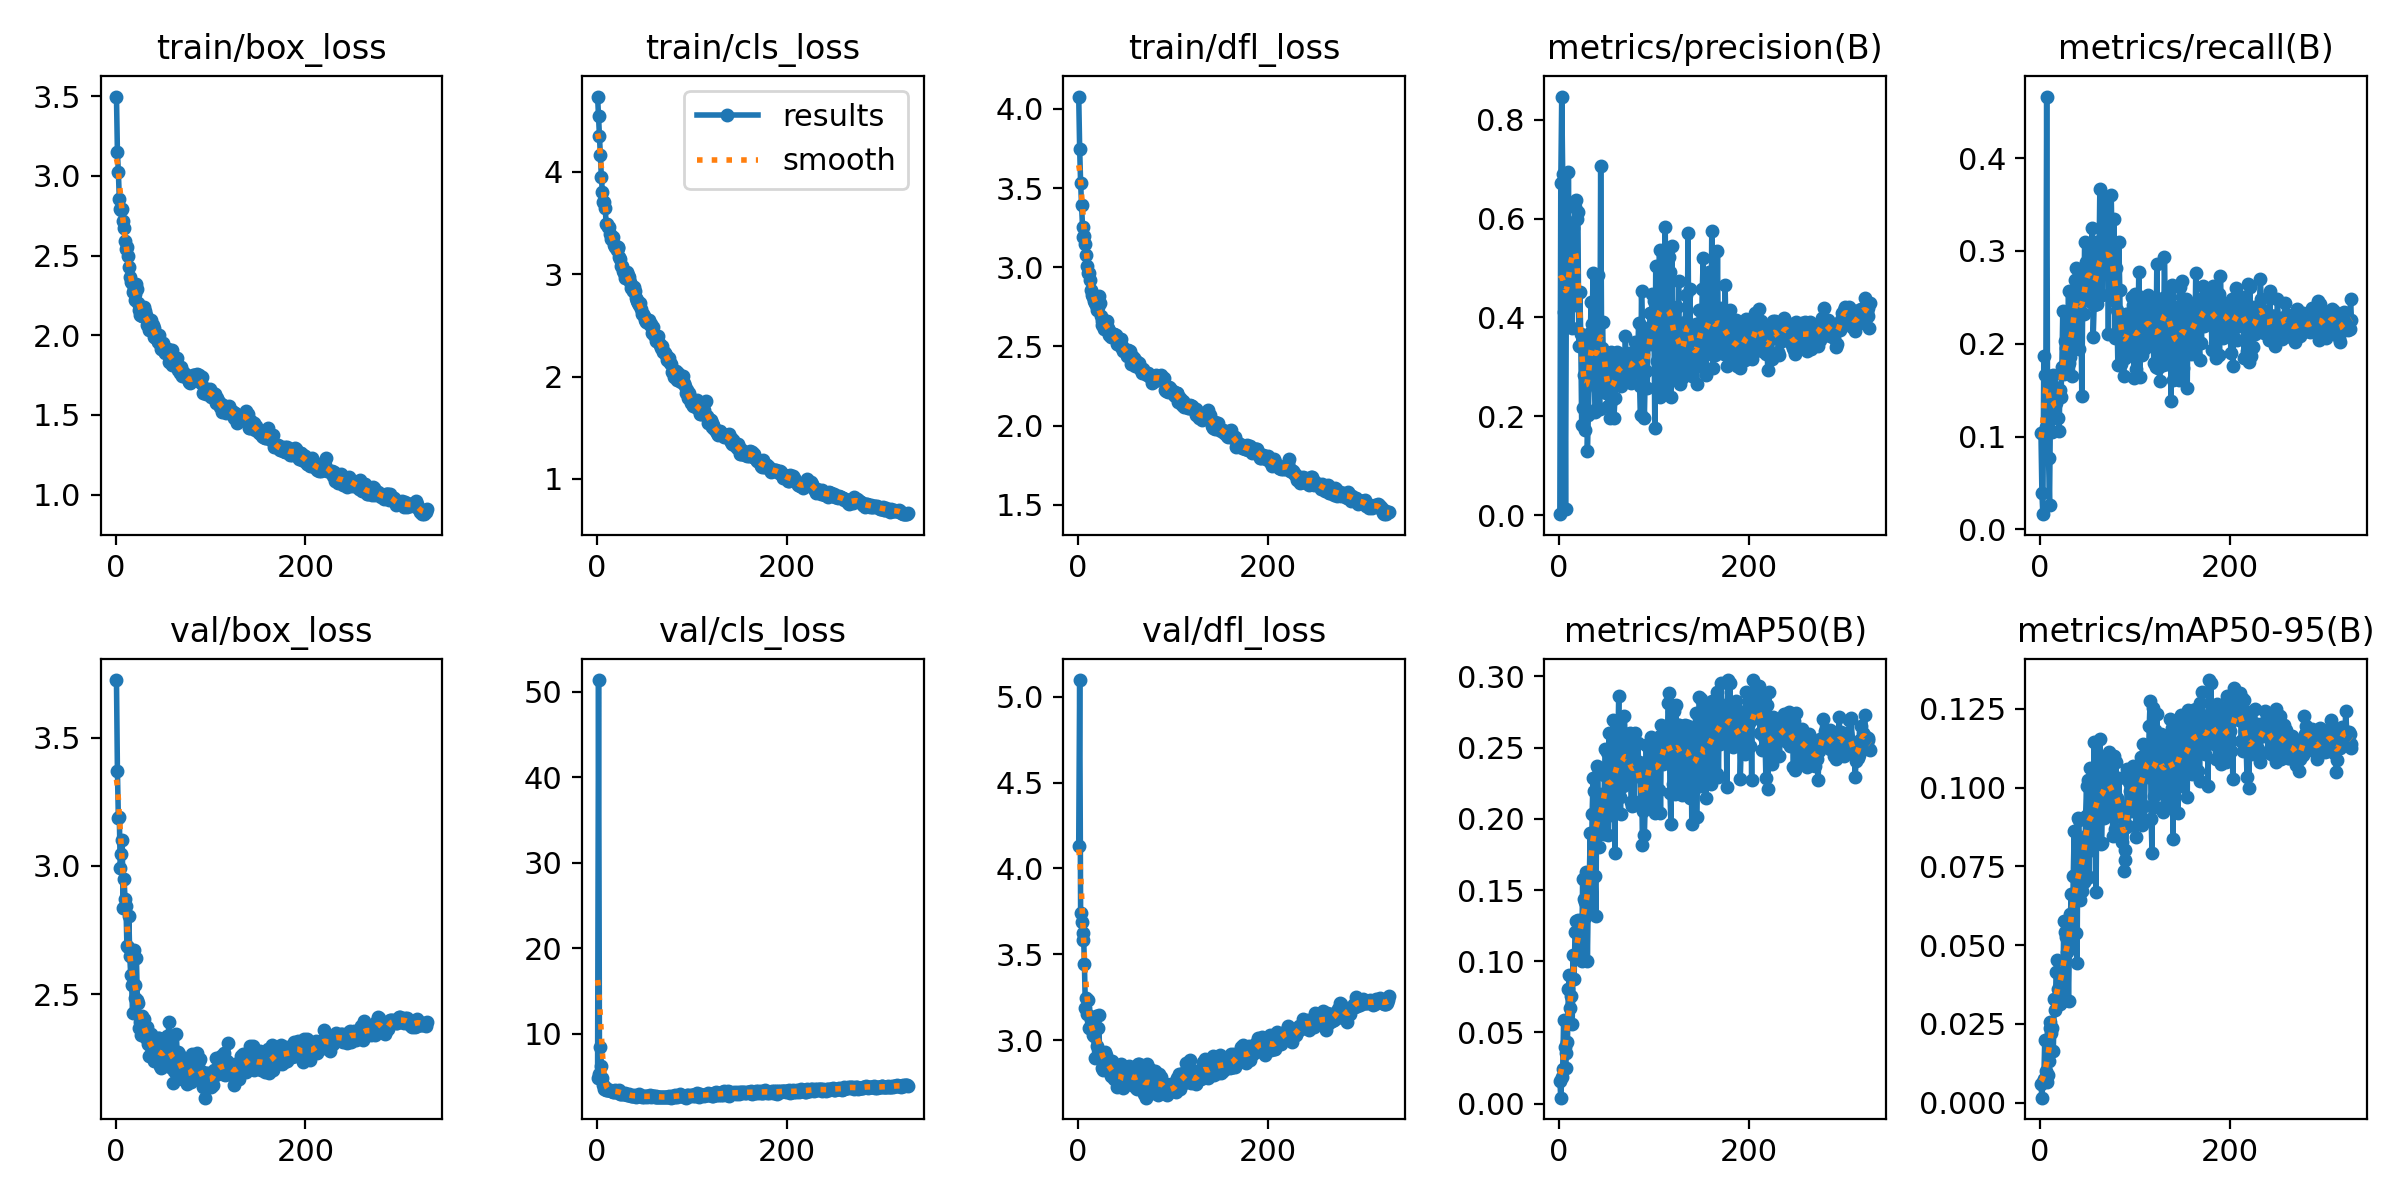

Source data for this figure (header and first rows):
epoch, train/box_loss, train/cls_loss, train/dfl_loss, metrics/precision(B), metrics/recall(B), metrics/mAP50(B), metrics/mAP50-95(B), val/box_loss, val/cls_loss, val/dfl_loss, lr/pg0, lr/pg1, lr/pg2
1, 3.498, 4.736, 4.078, 0.00238, 0.1037, 0.01591, 0.006, 3.725, 4.824, 4.13, 0.0003312, 0.0003312, 0.0003312
2, 3.148, 4.541, 3.746, 0.6722, 0.03896, 0.00414, 0.0016, 3.371, 51.35, 5.097, 0.0006632, 0.0006632, 0.0006632
3, 3.025, 4.351, 3.531, 0.8465, 0.01629, 0.01838, 0.00669, 3.186, 5.284, 3.741, 0.0009939, 0.0009939, 0.0009939
4, 2.855, 4.166, 3.391, 0.6909, 0.1865, 0.02458, 0.00746, 3.192, 8.495, 3.69, 0.0009941, 0.0009941, 0.0009941
5, 2.792, 3.946, 3.257, 0.411, 0.1658, 0.05872, 0.01993, 2.99, 6.214, 3.582, 0.0009921, 0.0009921, 0.0009921
6, 2.788, 3.807, 3.189, 0.4304, 0.1105, 0.03966, 0.01007, 3.048, 4.83, 3.627, 0.0009901, 0.0009901, 0.0009901
7, 2.79, 3.704, 3.196, 0.01248, 0.4664, 0.02464, 0.00647, 3.1, 3.975, 3.443, 0.0009881, 0.0009881, 0.0009881
8, 2.715, 3.708, 3.148, 0.5417, 0.1056, 0.03533, 0.00891, 2.834, 3.553, 3.19, 0.0009861, 0.0009861, 0.0009861
9, 2.672, 3.648, 3.075, 0.3896, 0.07655, 0.04345, 0.01337, 2.95, 3.753, 3.244, 0.0009842, 0.0009842, 0.0009842
10, 2.594, 3.495, 3.009, 0.6946, 0.02645, 0.08041, 0.02365, 2.871, 3.401, 3.155, 0.0009822, 0.0009822, 0.0009822
11, 2.539, 3.49, 2.962, 0.4634, 0.1319, 0.09014, 0.02554, 2.846, 3.388, 3.236, 0.0009802, 0.0009802, 0.0009802
12, 2.551, 3.462, 2.966, 0.5417, 0.1653, 0.06733, 0.02218, 2.688, 3.395, 3.07, 0.0009782, 0.0009782, 0.0009782
13, 2.497, 3.463, 2.921, 0.5916, 0.1045, 0.07523, 0.02357, 2.686, 3.426, 3.075, 0.0009762, 0.0009762, 0.0009762
14, 2.428, 3.388, 2.857, 0.379, 0.1667, 0.05591, 0.01643, 2.807, 3.492, 3.119, 0.0009743, 0.0009743, 0.0009743
15, 2.366, 3.34, 2.828, 0.5817, 0.1448, 0.1043, 0.03306, 2.648, 3.293, 3.061, 0.0009723, 0.0009723, 0.0009723
16, 2.338, 3.36, 2.81, 0.4244, 0.153, 0.08761, 0.02945, 2.575, 3.36, 3.028, 0.0009703, 0.0009703, 0.0009703
17, 2.328, 3.359, 2.784, 0.6225, 0.1363, 0.1205, 0.04163, 2.534, 3.189, 3.024, 0.0009683, 0.0009683, 0.0009683
18, 2.274, 3.284, 2.774, 0.6381, 0.1203, 0.1281, 0.04545, 2.426, 3.193, 2.898, 0.0009663, 0.0009663, 0.0009663
19, 2.291, 3.268, 2.76, 0.5986, 0.1199, 0.1054, 0.03602, 2.671, 3.49, 3.14, 0.0009644, 0.0009644, 0.0009644
20, 2.221, 3.279, 2.728, 0.613, 0.1062, 0.1286, 0.04087, 2.484, 3.211, 2.969, 0.0009624, 0.0009624, 0.0009624
21, 2.261, 3.233, 2.752, 0.3429, 0.1496, 0.1099, 0.03146, 2.535, 3.203, 3.069, 0.0009604, 0.0009604, 0.0009604
22, 2.321, 3.267, 2.818, 0.4518, 0.1428, 0.1237, 0.03485, 2.643, 3.356, 3.147, 0.0009584, 0.0009584, 0.0009584
23, 2.294, 3.255, 2.774, 0.3664, 0.1752, 0.1132, 0.03674, 2.477, 3.263, 2.931, 0.0009564, 0.0009564, 0.0009564
24, 2.202, 3.168, 2.69, 0.1834, 0.2354, 0.09993, 0.03221, 2.464, 3.416, 2.932, 0.0009545, 0.0009545, 0.0009545
25, 2.157, 3.15, 2.659, 0.2176, 0.1677, 0.1576, 0.05769, 2.367, 3.015, 2.841, 0.0009525, 0.0009525, 0.0009525
26, 2.129, 3.077, 2.633, 0.2842, 0.2027, 0.1439, 0.05417, 2.392, 2.997, 2.891, 0.0009505, 0.0009505, 0.0009505
27, 2.144, 3.077, 2.637, 0.3476, 0.1958, 0.1416, 0.05257, 2.34, 3.055, 2.825, 0.0009485, 0.0009485, 0.0009485
28, 2.122, 3.028, 2.613, 0.1717, 0.2161, 0.1307, 0.04785, 2.416, 3.026, 2.902, 0.0009465, 0.0009465, 0.0009465
29, 2.119, 3.014, 2.627, 0.3231, 0.1774, 0.163, 0.05106, 2.404, 2.991, 2.93, 0.0009446, 0.0009446, 0.0009446
30, 2.177, 2.967, 2.662, 0.1296, 0.2563, 0.1004, 0.0323, 2.402, 3.047, 2.916, 0.0009426, 0.0009426, 0.0009426
31, 2.154, 3.008, 2.663, 0.2021, 0.179, 0.1467, 0.05104, 2.364, 3.02, 2.873, 0.0009406, 0.0009406, 0.0009406
32, 2.125, 3.019, 2.619, 0.2879, 0.1853, 0.1572, 0.06001, 2.328, 2.838, 2.825, 0.0009386, 0.0009386, 0.0009386
33, 2.065, 2.988, 2.57, 0.3691, 0.2071, 0.1899, 0.06616, 2.372, 2.815, 2.844, 0.0009366, 0.0009366, 0.0009366
34, 2.084, 2.972, 2.592, 0.4311, 0.1647, 0.1372, 0.05022, 2.305, 2.98, 2.824, 0.0009347, 0.0009347, 0.0009347
35, 2.033, 2.927, 2.56, 0.3862, 0.2034, 0.2034, 0.07182, 2.261, 2.816, 2.791, 0.0009327, 0.0009327, 0.0009327
36, 2.06, 2.866, 2.571, 0.4905, 0.2565, 0.2287, 0.08615, 2.31, 2.787, 2.877, 0.0009307, 0.0009307, 0.0009307
37, 2.094, 2.887, 2.58, 0.3338, 0.2686, 0.2193, 0.0722, 2.344, 2.76, 2.853, 0.0009287, 0.0009287, 0.0009287
38, 2.067, 2.836, 2.578, 0.2091, 0.2818, 0.16, 0.05387, 2.282, 2.749, 2.776, 0.0009267, 0.0009267, 0.0009267
39, 2.063, 2.877, 2.559, 0.2145, 0.2702, 0.1316, 0.04448, 2.326, 2.831, 2.791, 0.0009248, 0.0009248, 0.0009248
40, 2.048, 2.837, 2.571, 0.2578, 0.2681, 0.2372, 0.09048, 2.269, 2.688, 2.812, 0.0009228, 0.0009228, 0.0009228
41, 1.987, 2.771, 2.517, 0.4853, 0.1941, 0.2357, 0.08965, 2.241, 2.662, 2.73, 0.0009208, 0.0009208, 0.0009208
42, 1.992, 2.752, 2.514, 0.2638, 0.2797, 0.1799, 0.06448, 2.249, 2.778, 2.792, 0.0009188, 0.0009188, 0.0009188
43, 1.985, 2.737, 2.522, 0.2145, 0.2476, 0.1999, 0.07923, 2.269, 2.759, 2.756, 0.0009168, 0.0009168, 0.0009168
44, 1.985, 2.722, 2.514, 0.7068, 0.1439, 0.1941, 0.0672, 2.295, 2.854, 2.812, 0.0009149, 0.0009149, 0.0009149
45, 1.96, 2.695, 2.498, 0.338, 0.2497, 0.2172, 0.08242, 2.329, 2.946, 2.863, 0.0009129, 0.0009129, 0.0009129
46, 2.002, 2.716, 2.545, 0.3907, 0.2325, 0.2025, 0.07013, 2.329, 2.721, 2.825, 0.0009109, 0.0009109, 0.0009109
47, 1.948, 2.656, 2.502, 0.296, 0.3099, 0.189, 0.07073, 2.221, 2.698, 2.74, 0.0009089, 0.0009089, 0.0009089
48, 1.912, 2.609, 2.469, 0.2762, 0.2884, 0.231, 0.09104, 2.214, 2.664, 2.723, 0.0009069, 0.0009069, 0.0009069
49, 1.929, 2.611, 2.486, 0.3124, 0.2528, 0.249, 0.1007, 2.27, 2.676, 2.766, 0.000905, 0.000905, 0.000905
50, 1.953, 2.596, 2.475, 0.2472, 0.2824, 0.2165, 0.08491, 2.253, 2.647, 2.749, 0.000903, 0.000903, 0.000903
51, 1.899, 2.556, 2.465, 0.2497, 0.2617, 0.2471, 0.1024, 2.273, 2.681, 2.815, 0.000901, 0.000901, 0.000901
52, 1.888, 2.531, 2.438, 0.2215, 0.2989, 0.1883, 0.0715, 2.299, 2.693, 2.788, 0.000899, 0.000899, 0.000899
53, 1.917, 2.532, 2.475, 0.276, 0.2934, 0.2604, 0.1062, 2.26, 2.579, 2.777, 0.000897, 0.000897, 0.000897
54, 1.895, 2.534, 2.445, 0.1977, 0.2449, 0.2027, 0.08018, 2.338, 2.746, 2.853, 0.0008951, 0.0008951, 0.0008951
55, 1.914, 2.555, 2.47, 0.3309, 0.3243, 0.2261, 0.08997, 2.228, 2.751, 2.767, 0.0008931, 0.0008931, 0.0008931
56, 1.833, 2.506, 2.391, 0.2339, 0.2077, 0.2116, 0.08625, 2.39, 2.803, 2.832, 0.0008911, 0.0008911, 0.0008911
57, 1.897, 2.515, 2.438, 0.3156, 0.2414, 0.2694, 0.1144, 2.215, 2.662, 2.74, 0.0008891, 0.0008891, 0.0008891
58, 1.844, 2.425, 2.391, 0.1976, 0.2426, 0.2178, 0.08968, 2.331, 2.691, 2.801, 0.0008871, 0.0008871, 0.0008871
59, 1.906, 2.481, 2.429, 0.2363, 0.3095, 0.1761, 0.06701, 2.24, 2.782, 2.785, 0.0008852, 0.0008852, 0.0008852
60, 1.816, 2.408, 2.377, 0.2864, 0.2426, 0.2492, 0.1004, 2.285, 2.688, 2.801, 0.0008832, 0.0008832, 0.0008832
... 268 more rows
